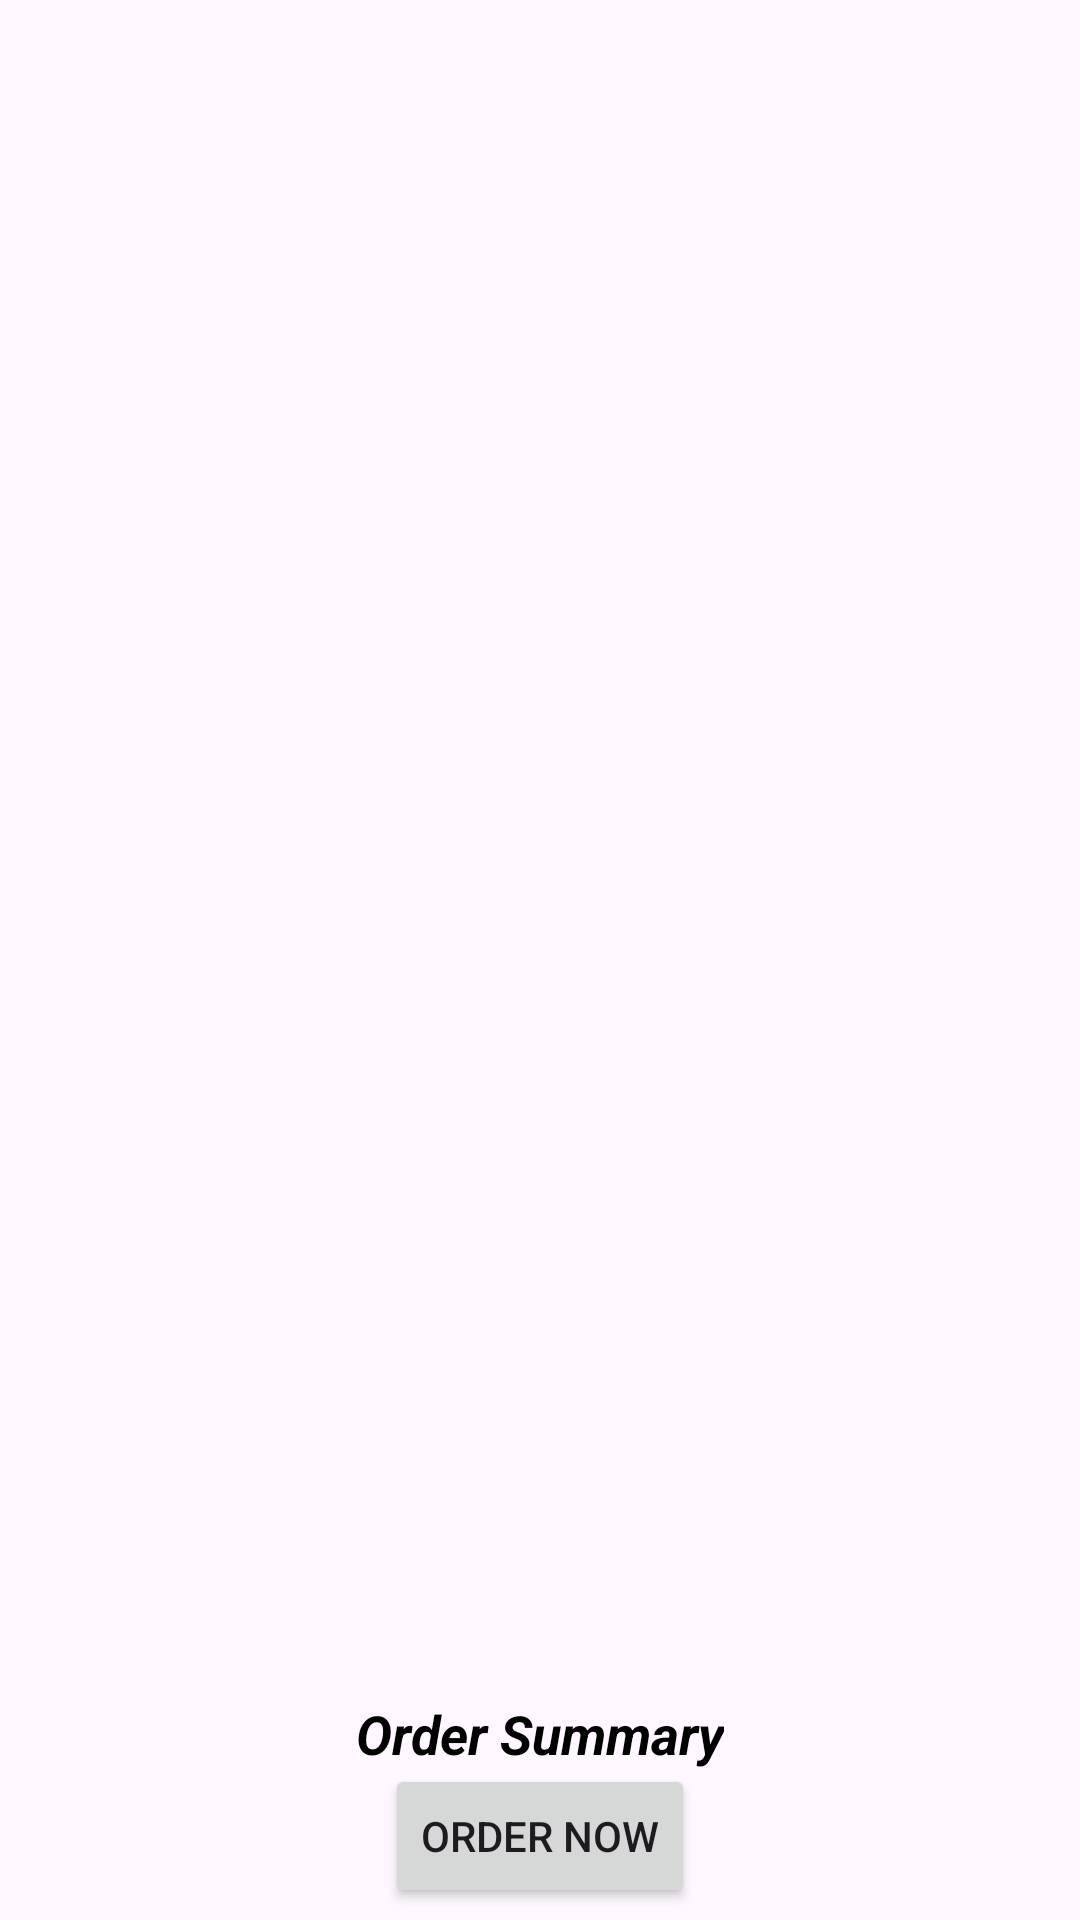

Layout XML and referenced resources for this Android screen:
<!-- AndroidManifest.xml: application theme Theme.Coffeeorderappone -->
<!-- res/layout/fragment_cart.xml -->
<?xml version="1.0" encoding="utf-8"?>
<RelativeLayout xmlns:android="http://schemas.android.com/apk/res/android"
    xmlns:tools="http://schemas.android.com/tools"
    android:layout_width="match_parent"
    android:layout_height="match_parent"
    tools:context=".CartFragment">


    <androidx.recyclerview.widget.RecyclerView
        android:layout_width="match_parent"
        android:layout_height="match_parent"
        android:padding="10dp"
        android:layout_above="@id/orderSummary"
        android:id="@+id/cartRecView" />


    <TextView
        android:layout_width="wrap_content"
        android:layout_height="wrap_content"
        android:text="Order Summary"
        android:layout_alignParentBottom="true"
        android:layout_centerHorizontal="true"
        android:layout_margin="50dp"
        android:textSize="18sp"
        android:textColor="@color/black"
        android:textStyle="italic|bold"
        android:id="@+id/orderSummary"
        />

    <Button
        android:layout_width="wrap_content"
        android:layout_height="wrap_content"
        android:layout_alignParentBottom="true"
        android:layout_centerHorizontal="true"
        android:layout_marginBottom="4dp"
        android:text="ORDER NOW"
        android:id="@+id/orderNow"
        />


</RelativeLayout>
<!-- resources referenced by this layout -->
<resources>
  <style name="Theme.Coffeeorderappone" parent="Base.Theme.Coffeeorderappone" />
  <style name="Base.Theme.Coffeeorderappone" parent="Theme.Material3.DayNight.NoActionBar">
          
          
      </style>
  <!-- not gathered from this repository: default colours our renderer supplied (Android Studio template values) -->
  <color name="black">#FF000000</color>
</resources>
